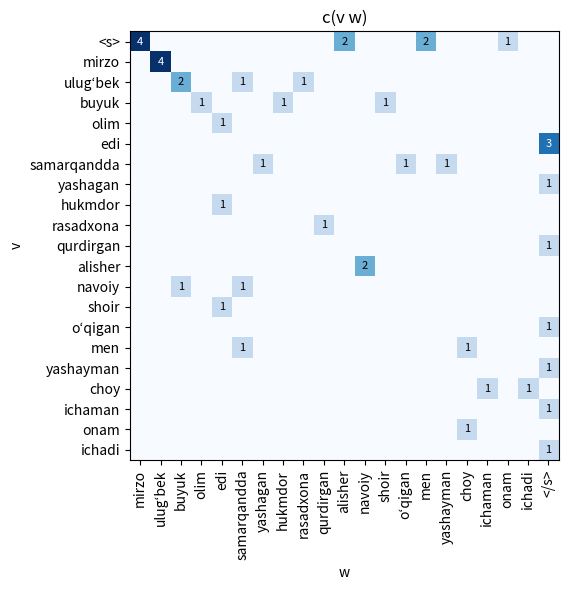
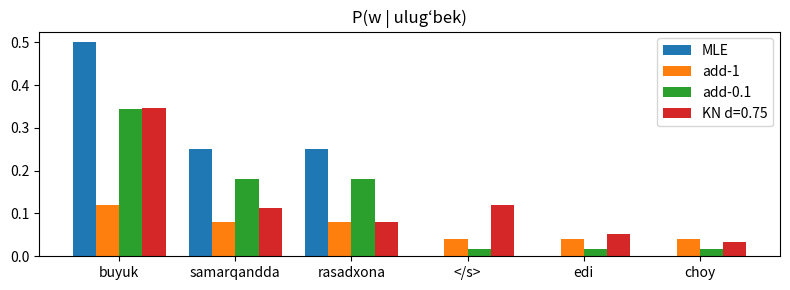
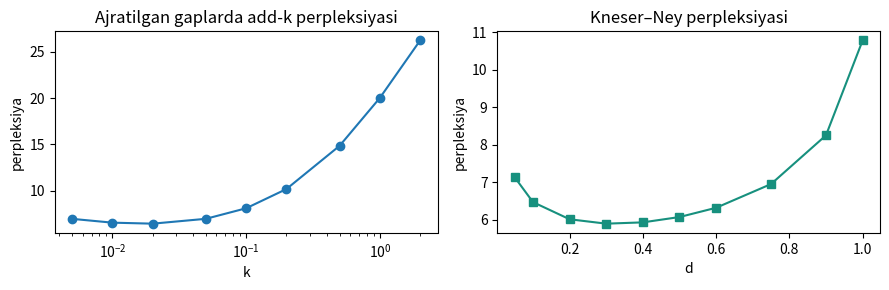
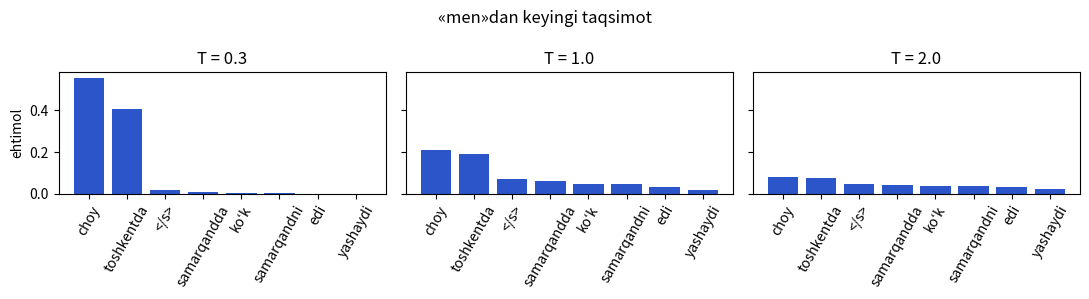

Recreate these plots in Python, in order. (Note: this script raises an exception after producing the figures.)
corpus = [
    "mirzo ulugʻbek buyuk olim edi", "mirzo ulugʻbek samarqandda yashagan", "mirzo ulugʻbek buyuk hukmdor edi",
    "mirzo ulugʻbek rasadxona qurdirgan", "alisher navoiy buyuk shoir edi", "alisher navoiy samarqandda oʻqigan",
    "men samarqandda yashayman", "men choy ichaman", "onam choy ichadi",
]
CTX = "ulugʻbek"                 # laboratoriyadagi kontekst
GEN_CTX = "men"                  # 4-boʻlimdagi grafik uchun kontekst
PAIR = ("ulugʻbek", "samarqandda")   # A koʻp uchraydi, lekin faqat «mirzo»dan keyin; B turli soʻzlardan keyin
NEW_CTXS = ["onam", "alisher", "buyuk"]   # ulardan keyin «ulugʻbek» ham, «samarqandda» ham uchramagan

import math
from collections import Counter
import numpy as np
import pandas as pd
pd.set_option("display.width", 200)

BOS, EOS = "<s>", "</s>"

class BigramCounts:
    def __init__(self, sentences):
        sents = [[BOS] + s.split() + [EOS] for s in sentences]
        self.words = []
        for s in sents:
            for w in s[1:-1]:
                if w not in self.words:
                    self.words.append(w)
        self.pred = self.words + [EOS]           # nima bashorat qilinadi
        self.hist = [BOS] + self.words           # nima kontekst boʻlishi mumkin
        self.V = len(self.pred)
        self.big = Counter((s[i - 1], s[i]) for s in sents for i in range(1, len(s)))
        self.uni = Counter(w for s in sents for w in s[1:])
        self.N = sum(self.uni.values())
        self.c = Counter()          # c(v)
        self.n1_after = Counter()   # N1+(v •)
        self.n1_before = Counter()  # N1+(• w)
        for (v, w), n in self.big.items():
            self.c[v] += n
            self.n1_after[v] += 1
            self.n1_before[w] += 1
        self.n1_all = len(self.big)  # N1+(• •)
        self.n_sents = len(sents)

def mle(m, w, v):
    return m.big[v, w] / m.c[v]

M = BigramCounts(corpus)
print(f"{M.n_sents} ta gap, {M.N} ta token (<s> siz), |V| (soʻzlar + </s>) = {M.V}, {M.n1_all} ta turli bigramma")
print(f"jadvalning toʻlgan kataklari: {M.n1_all} / {len(M.hist) * M.V} = {M.n1_all / (len(M.hist) * M.V):.1%}")
print("Eng koʻp uchraydigan soʻzlar:", M.uni.most_common(6))

import matplotlib.pyplot as plt

table = pd.DataFrame([[M.big[v, w] for w in M.pred] for v in M.hist], index=M.hist, columns=M.pred)
table["Σ"] = table.sum(axis=1)
print(table.to_string())

fig, ax = plt.subplots(figsize=(9, 6))
ax.imshow(table.drop(columns="Σ").values, cmap="Blues")
ax.set_xticks(range(M.V)); ax.set_xticklabels(M.pred, rotation=90)
ax.set_yticks(range(len(M.hist))); ax.set_yticklabels(M.hist)
for i, v in enumerate(M.hist):
    for j, w in enumerate(M.pred):
        if M.big[v, w]:
            ax.text(j, i, M.big[v, w], ha="center", va="center", fontsize=8,
                    color="white" if M.big[v, w] > 2 else "black")
ax.set_xlabel("w"); ax.set_ylabel("v"); ax.set_title("c(v w)")
plt.tight_layout()
plt.show()

def addk(m, w, v, k=1.0):
    return (m.big[v, w] + k) / (m.c[v] + k * m.V)

def p_cont(m, w):
    return m.n1_before[w] / m.n1_all

def lam(m, v, d=0.75):
    return d * m.n1_after[v] / m.c[v]

def kn(m, w, v, d=0.75):
    return max(m.big[v, w] - d, 0) / m.c[v] + lam(m, v, d) * p_cont(m, w)

METHODS = {"MLE": mle, "add-1": addk, "add-0.1": lambda m, w, v: addk(m, w, v, 0.1), "KN d=0.75": kn}

def check_sums(m):
    worst = 0.0
    for v in m.hist:
        for f in METHODS.values():
            worst = max(worst, abs(sum(f(m, w, v) for w in m.pred) - 1))
    return worst

worst = check_sums(M)
print(f"barcha kontekst va usullar boʻyicha yigʻindining 1 dan eng katta chetlanishi: {worst:.1e}")
assert worst < 1e-12, worst
print("✓ barcha taqsimotlar yigʻindisi 1 ga teng")
print()

c_v = M.c[CTX]
print("«{v}» konteksti (c = {c})".format(v=CTX, c=c_v), f"λ = {lam(M, CTX):.3f}")
rows = []
for w in sorted(M.pred, key=lambda w: (-M.big[CTX, w], -p_cont(M, w))):
    rows.append([w, M.big[CTX, w]] + [f(M, w, CTX) for f in METHODS.values()])
probs = pd.DataFrame(rows, columns=["w", "c"] + list(METHODS))
print(probs.head(6).round(3).to_string(index=False))
unseen = probs[probs["c"] == 0]
print("koʻrilmaganlar massasi:", ", ".join(f"{name} {unseen[name].sum():.2f}" for name in METHODS))

top = probs.head(6)
x = np.arange(len(top))
plt.figure(figsize=(8, 3))
for i, name in enumerate(METHODS):
    plt.bar(x + (i - 1.5) * 0.2, top[name], width=0.2, label=name)
plt.xticks(x, top["w"])
plt.title("P(w | " + CTX + ")")
plt.legend()
plt.tight_layout()
plt.show()

A, B = PAIR
rows = []
for w in (A, B):
    preds = sorted({v for (v, x) in M.big if x == w})
    rows.append([w, M.uni[w], M.n1_before[w], M.uni[w] / M.N, p_cont(M, w), ", ".join(preds)])
print(pd.DataFrame(rows, columns=["soʻz", "c(w)", "N1+(• w)", "P(w)", "P_cont(w)", "v"]).round(3).to_string(index=False))
print()

def abs_disc(m, w, v, d=0.75):
    # xuddi shu formula, lekin soʻz chastotasiga tayanadi
    return max(m.big[v, w] - d, 0) / m.c[v] + lam(m, v, d) * m.uni[w] / m.N

for v in NEW_CTXS:
    assert M.big[v, A] == 0 and M.big[v, B] == 0
    print(f"kontekst «{v}» (λ = {lam(M, v):.3f}):  chastotaga tayanish P({A})={abs_disc(M, A, v):.4f}  P({B})={abs_disc(M, B, v):.4f}   |   "
          f"Kneser–Ney P({A})={kn(M, A, v):.4f}  P({B})={kn(M, B, v):.4f}")

tests = ["onam samarqandda yashagan", "alisher navoiy samarqandda yashagan", "men choy ichaman", "onam choy ichaman"]

def sentence_report(m, sentence, methods, show=True):
    toks = [BOS] + sentence.split() + [EOS]
    logs = {name: 0.0 for name in methods}
    rows = []
    for v, w in zip(toks, toks[1:]):
        row = [f"{v} → {w}", m.big[v, w]]
        for name, f in methods.items():
            p = f(m, w, v)
            logs[name] += math.log2(p) if p > 0 else -math.inf
            row.append(p)
        rows.append(row)
    n = len(toks) - 1
    pp = {name: 2 ** (-lp / n) for name, lp in logs.items()}
    if show:
        print(f"«{sentence}»  (N = {n})")
        print(pd.DataFrame(rows, columns=["bigramma", "c"] + list(methods)).round(3).to_string(index=False))
        print("   perpleksiya:", ", ".join(f"{k} = {v:.2f}" for k, v in pp.items()))
        print()
    return pp

lab_methods = {"MLE": mle, "add-1": addk, "KN d=0.75": kn}
for s in tests:
    sentence_report(M, s, lab_methods)

more = [
    "otam choy ichadi", "otam qahva ichadi", "buvim koʻk choy ichadi", "bobom qora choy ichadi", "men koʻk choy ichaman",
    "alisher navoiy hirotda yashagan", "alisher navoiy buyuk mutafakkir edi", "mirzo ulugʻbek buyuk munajjim edi",
    "samarqand qadimiy shahar", "buxoro qadimiy shahar", "toshkent katta shahar", "samarqand katta shahar",
    "men toshkentda yashayman", "onam toshkentda yashaydi", "buvim samarqandda yashaydi", "bobom buxoroda yashaydi",
    "otam buxoroda oʻqigan", "men toshkentda oʻqiyman", "ertalab men choy ichaman", "kechqurun otam choy ichadi",
    "ertalab onam qahva ichadi", "buvim samarqandni yaxshi koʻradi", "men samarqandni yaxshi koʻraman",
    "otam buxoroni yaxshi koʻradi",
]
heldout = ["otam koʻk choy ichadi", "buvim toshkentda yashaydi", "ertalab otam qahva ichadi",
           "alisher navoiy buyuk olim edi", "bobom samarqandda yashaydi", "men buxoroni yaxshi koʻraman"]

def corpus_pp(m, sentences, f):
    logp, n = 0.0, 0
    for s in sentences:
        toks = [BOS] + s.split() + [EOS]
        for v, w in zip(toks, toks[1:]):
            p = f(m, w, v)
            if p == 0:
                return math.inf
            logp += math.log2(p)
            n += 1
    return 2 ** (-logp / n)

M2 = BigramCounts(corpus + more)
print(f"{M2.n_sents} ta gap, {M2.N} ta token (<s> siz), |V| (soʻzlar + </s>) = {M2.V}, {M2.n1_all} ta turli bigramma")
assert check_sums(M2) < 1e-12
assert all(w in M2.pred for s in heldout for w in s.split())
for s in heldout:
    toks = [BOS] + s.split() + [EOS]
    missing = [f"{v} {w}" for v, w in zip(toks, toks[1:]) if M2.big[v, w] == 0]
    print(f"   {s:<32} koʻrilmagan bigrammalar: {missing}")
print()
print("MLE:", corpus_pp(M2, heldout, mle))

ks = [0.005, 0.01, 0.02, 0.05, 0.1, 0.2, 0.5, 1.0, 2.0]
ds = [0.05, 0.1, 0.2, 0.3, 0.4, 0.5, 0.6, 0.75, 0.9, 1.0]
pp_k = [corpus_pp(M2, heldout, lambda m, w, v: addk(m, w, v, k)) for k in ks]
pp_d = [corpus_pp(M2, heldout, lambda m, w, v: kn(m, w, v, d)) for d in ds]
best_k, best_d = ks[int(np.argmin(pp_k))], ds[int(np.argmin(pp_d))]
print(f"add-k: k=1 → {pp_k[ks.index(1.0)]:.2f};  eng yaxshi k = {best_k} → {min(pp_k):.2f}")
print(f"KN:    d=0.75 → {pp_d[ds.index(0.75)]:.2f};  eng yaxshi d = {best_d} → {min(pp_d):.2f}")

fig, ax = plt.subplots(1, 2, figsize=(9, 3))
ax[0].plot(ks, pp_k, "o-"); ax[0].set_xscale("log"); ax[0].set_xlabel("k"); ax[0].set_title("Ajratilgan gaplarda add-k perpleksiyasi")
ax[1].plot(ds, pp_d, "s-", color="#17907E"); ax[1].set_xlabel("d"); ax[1].set_title("Kneser–Ney perpleksiyasi")
for a in ax:
    a.set_ylabel("perpleksiya")
plt.tight_layout()
plt.show()

rng = np.random.default_rng(24)

def next_dist(m, v, f, T=1.0):
    p = np.array([f(m, w, v) for w in m.pred])
    p = p ** (1 / T)
    return p / p.sum()

def generate(m, f, T=1.0, max_len=12, verbose=False):
    v, out = BOS, []
    while len(out) < max_len:
        p = next_dist(m, v, f, T)
        i = rng.choice(len(m.pred), p=p)
        w = m.pred[i]
        if verbose:
            top = np.argsort(-p)[:4]
            print(f"   {v:>10} → " + ", ".join(f"{m.pred[j]} {p[j]:.2f}" for j in top) + f"   ⇒ {w}")
        if w == EOS:
            break
        out.append(w + ("" if m.big[v, w] else "*"))
        v = w
    return " ".join(out) if out else "(darhol </s> tushdi: boʻsh gap)"

print("KN, T = 1:")
print("   ⇒", generate(M2, kn, 1.0, verbose=True))
print()
for T in (0.3, 1.0, 2.0):
    print(f"KN, harorat T = {T}")
    for _ in range(4):
        print("   ", generate(M2, kn, T))
print("MLE, harorat T = 1.0")
for _ in range(4):
    print("   ", generate(M2, mle, 1.0))
print("* — bigramma korpusda yoʻq")

v0 = GEN_CTX
fig, ax = plt.subplots(1, 3, figsize=(11, 3), sharey=True)
for a, T in zip(ax, (0.3, 1.0, 2.0)):
    p = next_dist(M2, v0, kn, T)
    top = np.argsort(-p)[:8]
    a.bar([M2.pred[j] for j in top], p[top], color="#2B55C9")
    a.set_title("T = " + str(T))
    a.tick_params(axis="x", rotation=60)
ax[0].set_ylabel("ehtimol")
fig.suptitle("«{v}»dan keyingi taqsimot".format(v=v0))
plt.tight_layout()
plt.show()

from nltk.lm import MLE, Laplace, KneserNeyInterpolated
from nltk.lm.preprocessing import padded_everygram_pipeline

train_tokens = [s.split() for s in corpus + more]

def fit(model, order=2):
    data, vocab = padded_everygram_pipeline(order, train_tokens)
    model.fit(data, vocab)
    return model

lm_mle, lm_lap, lm_kn = fit(MLE(2)), fit(Laplace(2)), fit(KneserNeyInterpolated(2, discount=0.75))
print("nltk |vocab| =", len(lm_lap.vocab), "| bizning kod |V| =", M2.V)

held_bigrams = [(v, w) for s in heldout for v, w in zip([BOS] + s.split(), s.split() + [EOS])]
diff_kn = max(abs(lm_kn.score(w, [v]) - kn(M2, w, v)) for v, w in held_bigrams)
lap_nltk_formula = lambda m, w, v: (m.big[v, w] + 1) / (m.c[v] + m.V + 2)
diff_lap = max(abs(lm_lap.score(w, [v]) - lap_nltk_formula(M2, w, v)) for v, w in held_bigrams)
print(f"KN: ehtimollar orasidagi eng katta farq = {diff_kn:.1e}")
print(f"Laplace (c+1)/(c(v)+|V|+2): ehtimollar orasidagi eng katta farq = {diff_lap:.1e}")
v0 = M2.words[0]
print(f"nltk dagi P_Laplace ning bizning lugʻat boʻyicha yigʻindisi («{v0}»): {sum(lm_lap.score(w, [v0]) for w in M2.pred):.3f}")
print()
rows = [
    ("MLE", corpus_pp(M2, heldout, mle), lm_mle.perplexity(held_bigrams)),
    ("Laplace", corpus_pp(M2, heldout, addk), lm_lap.perplexity(held_bigrams)),
    ("KN d=0.75", corpus_pp(M2, heldout, kn), lm_kn.perplexity(held_bigrams)),
]
print(pd.DataFrame(rows, columns=["usul", "bizning kod", "nltk"]).round(3).to_string(index=False))

lm3 = fit(KneserNeyInterpolated(3, discount=0.75), order=3)
tri = [tuple(t[i - 2:i + 1]) for s in heldout for t in [[BOS, BOS] + s.split() + [EOS]] for i in range(2, len(t))]
print()
print(f"trigramma Kneser–Ney (nltk), perpleksiya: {lm3.perplexity(tri):.2f}")
gen = lm_kn.generate(12, text_seed=[BOS], random_seed=3)
print("nltk generatsiyasi:", " ".join(gen[:gen.index(EOS)] if EOS in gen else gen))   # nltk </s> da toʻxtamaydi: oʻzimiz kesamiz

# Kodingizni shu yerga yozing

# Kodingizni shu yerga yozing

# Kodingizni shu yerga yozing

# Kodingizni shu yerga yozing

# Kodingizni shu yerga yozing
